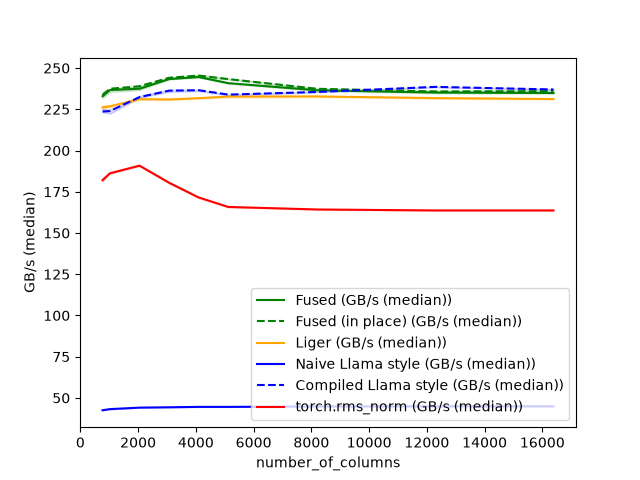

Data behind this chart, as committed beside it:
number_of_columns, Fused (GB/s (median)), Fused (in place) (GB/s (median)), Liger (GB/s (median)), Naive Llama style (GB/s (median)), Compiled Llama style (GB/s (median)), torch.rms_norm (GB/s (median))
768, 232.9, 233.7, 226.1, 42.52, 223.6, 182
1024, 236.7, 237.4, 226.8, 43.2, 224, 186.2
2048, 237.5, 239, 231.1, 44.1, 232.4, 190.8
3072, 243.3, 244.1, 230.9, 44.32, 236.3, 180.5
4096, 244.6, 245.4, 231.7, 44.55, 236.6, 171.6
5120, 240.9, 243.3, 232.7, 44.55, 233.9, 165.8
8192, 236.6, 237.4, 232.8, 44.83, 235.5, 164.3
12288, 235.2, 235.8, 231.8, 44.9, 238.6, 163.7
16384, 234.9, 236, 231.2, 44.89, 237, 163.7
